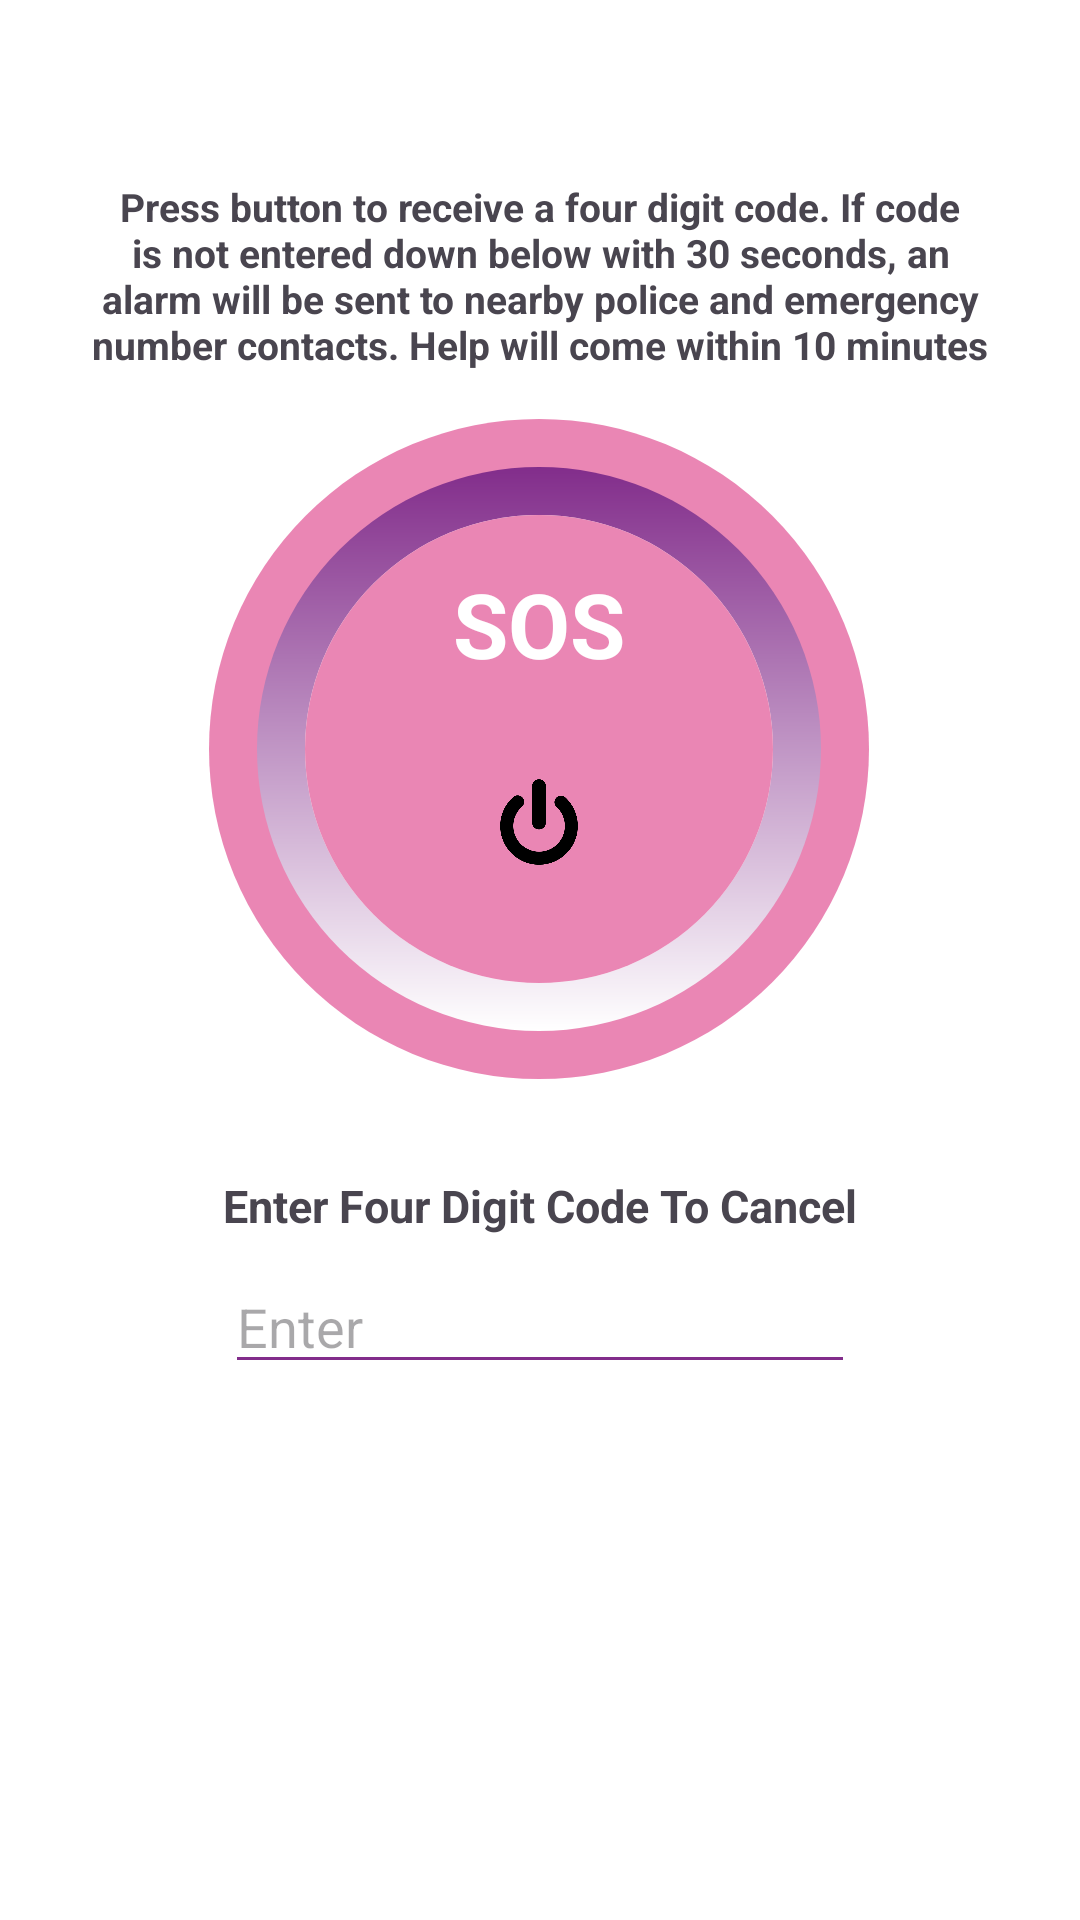

Here is an Android app screen rendered from its layout file. Give the layout XML and the strings, colors and styles it references.
<!-- AndroidManifest.xml: application theme Theme.WOMENSAFETYAPP -->
<!-- res/layout/fragment_sos.xml -->
<?xml version="1.0" encoding="utf-8"?>
<androidx.constraintlayout.widget.ConstraintLayout xmlns:android="http://schemas.android.com/apk/res/android"
    xmlns:app="http://schemas.android.com/apk/res-auto"
    xmlns:tools="http://schemas.android.com/tools"
    android:layout_width="match_parent"
    android:layout_height="match_parent"
    android:background="@color/backgroundcolor"
    tools:context=".Sos">


    <TextView
        android:id="@+id/textView8"
        android:layout_width="220dp"
        android:layout_height="220dp"
        android:layout_margin="16dp"
        android:layout_marginTop="40dp"
        android:background="@drawable/medium_round_ripple"
        android:clickable="true"
        android:focusable="true"
        android:gravity="center"
        android:text=""
        android:textColor="@android:color/white"
        android:textSize="18sp"
        app:layout_constraintEnd_toEndOf="parent"
        app:layout_constraintHorizontal_bias="0.497"
        app:layout_constraintStart_toStartOf="parent"
        app:layout_constraintTop_toBottomOf="@+id/textView6" />

    <TextView
        android:id="@+id/textView6"
        android:layout_width="300dp"
        android:layout_height="wrap_content"
        android:layout_marginStart="16dp"
        android:layout_marginTop="60dp"
        android:layout_marginEnd="16dp"
        android:text="Press button to receive a four digit code. If code is not entered down below with 30 seconds, an alarm will be sent to nearby police and emergency number contacts. Help will come within 10 minutes"
        android:textAlignment="center"
        android:textSize="13sp"
        android:textStyle="bold"
        app:layout_constraintEnd_toEndOf="parent"
        app:layout_constraintStart_toStartOf="parent"
        app:layout_constraintTop_toTopOf="parent" />

    <TextView
        android:id="@+id/textView9"
        android:layout_width="0dp"
        android:layout_height="0dp"
        android:layout_margin="16dp"
        android:background="@drawable/ripple_without_border"
        android:clickable="true"
        android:focusable="true"
        android:gravity="center"
        android:text=""
        android:textColor="@android:color/white"
        android:textSize="18sp"
        app:layout_constraintBottom_toBottomOf="@+id/textView8"
        app:layout_constraintEnd_toEndOf="@+id/textView8"
        app:layout_constraintStart_toStartOf="@+id/textView8"
        app:layout_constraintTop_toTopOf="@+id/textView8"
        app:layout_constraintVertical_bias="0.0" />

    <TextView
        android:id="@+id/textView120"
        android:layout_width="0dp"
        android:layout_height="0dp"
        android:layout_margin="16dp"
        android:background="@drawable/medium_round_ripple"
        android:clickable="true"
        android:focusable="true"
        android:gravity="center"
        android:text=""
        android:textSize="18sp"
        app:layout_constraintBottom_toBottomOf="@+id/textView9"
        app:layout_constraintEnd_toEndOf="@+id/textView9"
        app:layout_constraintHorizontal_bias="0.54"
        app:layout_constraintStart_toStartOf="@+id/textView9"
        app:layout_constraintTop_toTopOf="@+id/textView9" />

    <TextView
        android:id="@+id/textView10"
        android:layout_width="wrap_content"
        android:layout_height="wrap_content"
        android:layout_marginTop="16dp"
        android:text="SOS"
        android:textColor="@color/textcolor"
        android:textSize="30sp"
        android:textStyle="bold"
        app:layout_constraintEnd_toEndOf="@+id/textView120"
        app:layout_constraintStart_toStartOf="@+id/textView120"
        app:layout_constraintTop_toTopOf="@+id/textView120" />

    <ImageView
        android:id="@+id/imageView2"
        android:layout_width="30dp"
        android:layout_height="30dp"
        android:layout_marginStart="8dp"
        android:layout_marginEnd="8dp"
        android:layout_marginBottom="8dp"
        android:src="@drawable/power"
        app:layout_constraintBottom_toBottomOf="@+id/textView120"
        app:layout_constraintEnd_toEndOf="@+id/textView120"
        app:layout_constraintStart_toStartOf="@+id/textView120"
        app:layout_constraintTop_toBottomOf="@+id/textView10" />

    <EditText
        android:id="@+id/editTextTextPassword"
        android:layout_width="wrap_content"
        android:layout_height="wrap_content"
        android:layout_marginTop="8dp"
        android:backgroundTint="@color/purpel"
        android:ems="10"
        android:hint="Enter"
        android:inputType="textPassword"
        app:layout_constraintEnd_toEndOf="parent"
        app:layout_constraintStart_toStartOf="parent"
        app:layout_constraintTop_toBottomOf="@+id/textView11" />

    <TextView
        android:id="@+id/textView11"
        android:layout_width="wrap_content"
        android:layout_height="wrap_content"
        android:layout_marginTop="32dp"
        android:text="Enter Four Digit Code To Cancel"
        android:textSize="15sp"
        android:textStyle="bold"
        app:layout_constraintEnd_toEndOf="parent"
        app:layout_constraintStart_toStartOf="parent"
        app:layout_constraintTop_toBottomOf="@+id/textView8" />
</androidx.constraintlayout.widget.ConstraintLayout>
<!-- resources referenced by this layout -->
<resources>
  <color name="backgroundcolor">#FFFFFFFF</color>
  <color name="purpel">#822d8b</color>
  <color name="textcolor">#FFFFFFFF</color>
  <!-- drawable medium_round_ripple (drawable) -->
  <?xml version="1.0" encoding="utf-8"?>
  <ripple xmlns:android="http://schemas.android.com/apk/res/android"
      android:color="@android:color/darker_gray">
      
      <item>
          <shape
              android:shape="oval">
              <solid android:color="@android:color/white"/> 
              <size
                  android:width="100dp"
                  android:height="100dp"/> 
              
          </shape>
      </item>
  
      
      <item>
          <shape
              android:shape="oval">
              <solid android:color="@color/pink"/> 
              <size
                  android:width="70dp"
                  android:height="70dp"/> 
              
          </shape>
      </item>
  </ripple>
  <!-- drawable power: png bitmap (drawable, 12776 bytes) -->
  <!-- drawable ripple_without_border (drawable) -->
  <?xml version="1.0" encoding="utf-8"?>
  <ripple xmlns:android="http://schemas.android.com/apk/res/android"
      android:color="@android:color/darker_gray">
  
      
      <item>
          <shape android:shape="oval">
              <gradient
                  android:startColor="@android:color/white"
              android:endColor="@color/purpel"
              android:angle="90" />
                  android:width="100dp"
                  android:height="100dp"/>  
          </shape>
      </item>
  
      
      <item>
          <shape android:shape="oval">
              <solid android:color="@android:color/transparent"/>  
              <size
                  android:width="70dp"
                  android:height="70dp"/>  
          </shape>
      </item>
  </ripple>
  <style name="Theme.WOMENSAFETYAPP" parent="Base.Theme.WOMENSAFETYAPP" />
  <color name="pink">#EBE97CAE</color>
  <style name="Base.Theme.WOMENSAFETYAPP" parent="Theme.Material3.DayNight.NoActionBar">
          
          <item name="colorPrimary">@color/purpel</item>
          <item name="android:navigationBarColor">#000000</item>
      </style>
</resources>
